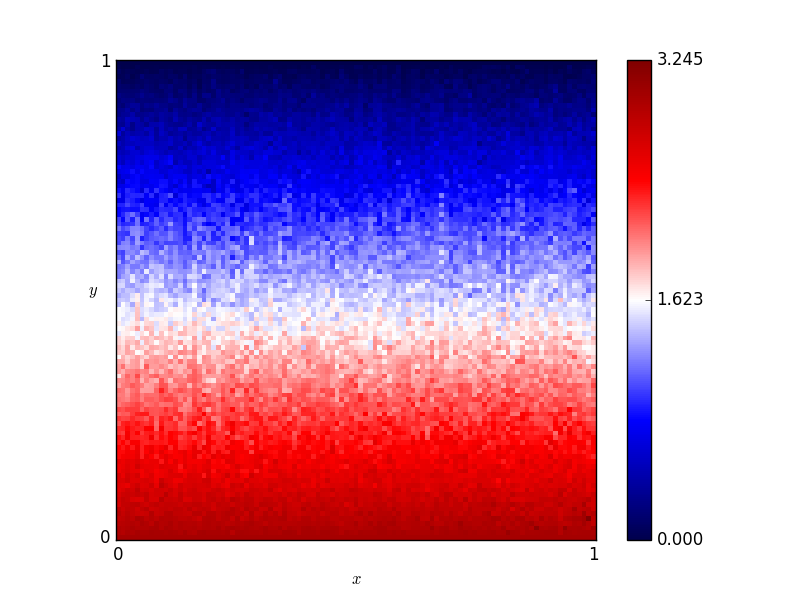

The file beside this chart, header and first rows:
x, y, score
0.46, 0.76, 0.87
0.54, 0.86, 0.465
0.16, 0.19, 2.565
0.61, 0.18, 2.37
0.82, 0.41, 1.81
0.72, 0.66, 1.005
0.63, 0.37, 1.905
0.41, 0.28, 2.19
0.16, 0.44, 1.755
0.8, 0.33, 1.965
0.84, 0.23, 2.415
0.25, 0.48, 1.5
0.62, 0.7, 0.99
0.78, 0.28, 2.145
0.03, 0.68, 1.17
0.57, 0.0, 3.0
0.69, 0.37, 1.8
0.46, 0.05, 2.875
0.65, 0.03, 2.955
0.56, 0.8, 0.57
0.28, 0.44, 1.725
0.65, 0.0, 3.0
0.57, 0.1, 2.61
0.44, 0.29, 2.13
0.63, 0.49, 1.5
0.26, 0.03, 2.895
0.92, 0.27, 2.055
0.69, 0.35, 1.915
0.79, 0.78, 0.51
0.3, 0.26, 2.18
0.98, 0.54, 1.29
0.25, 0.62, 1.035
0.55, 0.43, 1.56
0.19, 0.06, 2.815
0.14, 0.65, 0.885
0.09, 0.65, 1.11
0.92, 1.0, 0.0
0.51, 0.43, 1.665
0.36, 0.66, 0.945
0.33, 0.92, 0.225
0.01, 0.93, 0.21
0.25, 0.81, 0.6
0.9, 0.46, 1.68
0.3, 0.12, 2.58
0.87, 0.59, 1.305
0.8, 0.75, 0.75
0.93, 0.2, 2.34
0.34, 0.41, 1.83
0.05, 0.48, 1.515
0.9, 0.12, 2.655
0.59, 0.65, 1.305
0.72, 0.62, 1.095
0.29, 0.87, 0.435
0.02, 0.72, 0.9
0.8, 0.35, 1.905
0.09, 0.22, 2.385
0.05, 0.61, 0.975
0.49, 0.38, 1.875
0.62, 0.21, 2.43
0.79, 0.55, 1.26
... 10,141 more rows
